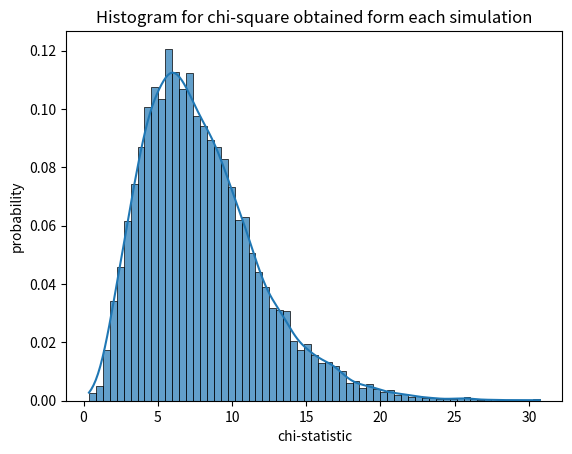

The matplotlib source for this figure:
import numpy as np
import pandas as pd
import matplotlib.pyplot as plt
import seaborn as sns
from scipy.stats import chi2

# np.random.seed(10)
numbers = np.random.uniform(0, 100, 300)

group_dict = {
    "group1_1": 0,
    "group1_2": 0,
    "group1_3": 0,
    "group2_1": 0,
    "group2_2": 0,
    "group2_3": 0,
    "group3_1": 0,
    "group3_2": 0,
    "group3_3": 0
}

for x in numbers:
    if x < 15:
        group_dict['group1_1'] += 1
    elif x < 24 and x >= 15:
        group_dict['group1_2'] += 1
    elif x < 30 and x >= 24:
        group_dict["group1_3"] += 1
    elif x < 45 and x >= 30:
        group_dict["group2_1"] += 1
    elif x < 54 and x >= 45:
        group_dict["group2_2"] += 1
    elif x < 60 and x >= 54:
        group_dict["group2_3"] += 1
    elif x < 80 and x >= 60:
        group_dict["group3_1"] += 1
    elif x < 92 and x >= 80:
        group_dict["group3_2"] += 1
    else:
        group_dict["group3_3"] += 1

data = {
    'gp1': [49,22,17],
    'gp2': [51,25,26],
    'gp3': [52,42,16]
}

data = [data["gp1"],data["gp2"], data["gp3"]]
data = np.array(data)
expected = [[0.15, 0.09, 0.06],
            [0.15, 0.09, 0.06],
            [0.2, 0.12, 0.08]]
expected = np.array(expected)*300

print(f'The chi-score is : {(((data-expected)**2)/expected).sum()}')

dof = 4
print(f'The p-value is : {1-chi2.cdf((((data-expected)**2)/expected).sum(), dof)}')

## part 4 optional

def generating_nums():
    my_numb = [[0 for i in range(3)] for i in range(3)]
    numbers = np.random.uniform(0, 100, 300)
    for x in numbers:
        if x < 15:
            my_numb[0][0] += 1
        elif x < 24 and x >= 15:
            my_numb[0][1] += 1
        elif x < 30 and x >= 24:
            my_numb[0][2] += 1
        elif x < 45 and x >= 30:
            my_numb[1][0] += 1
        elif x < 54 and x >= 45:
            my_numb[1][1] += 1
        elif x < 60 and x >= 54:
            my_numb[1][2] += 1
        elif x < 80 and x >= 60:
            my_numb[2][0] += 1
        elif x < 92 and x >= 80:
            my_numb[2][1] += 1
        else:
            my_numb[2][2] += 1
    return my_numb

def statistic_of_chi(number_of_contingency):
    chi_stat = np.zeros(shape=number_of_contingency)
    expected = [[0.15, 0.09, 0.06],
                [0.15, 0.09, 0.06],
                [0.2, 0.12, 0.08]]
    expected = np.array(expected)*300
    for i in range(number_of_contingency):
        generated_numbers = np.array(generating_nums())
        chi_stat[i] = ((generated_numbers-expected)**2/expected).sum()
    return chi_stat

chi_stats = statistic_of_chi(10000)
sns.histplot(chi_stats, bins='auto', alpha=0.7, kde=True, stat='density')
plt.xlabel('chi-statistic')
plt.ylabel('probability')
plt.title('Histogram for chi-square obtained form each simulation')
plt.show()

chi_score_from_prev = 10.574074074074073
p_value = np.mean(chi_stats >= chi_score_from_prev)
print(f'The obtained p-value from 10000 simulation for calculated chi score in previous part is: {p_value}')